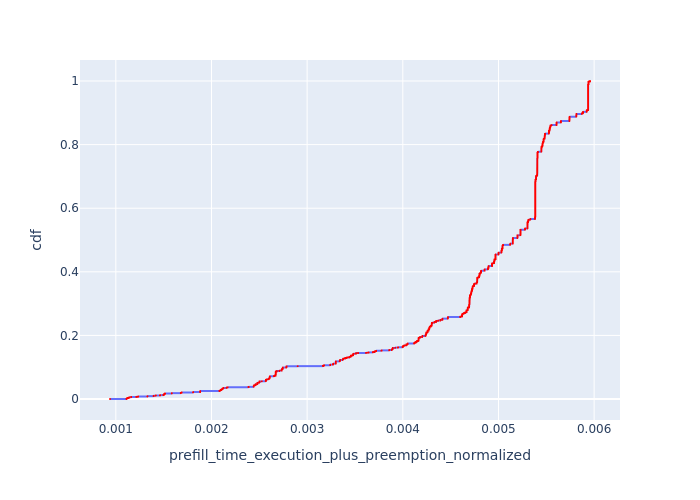

Data behind this chart, as committed beside it:
, Request Id, prefill_time_execution_plus_preemption_n…, cdf
1490, 2123, 0.0009392, 8.858965272856131e-05
0, 1, 0.001112, 0.0001772
1, 5, 0.001112, 0.0002658
2, 9, 0.001112, 0.0003544
3, 11, 0.001112, 0.0004429
507, 4, 0.001112, 0.0005315
520, 6, 0.001112, 0.0006201
521, 8, 0.001112, 0.0007087
1473, 7, 0.001112, 0.0007973
1477, 10, 0.001112, 0.0008859
2549, 0, 0.001112, 0.0009745
2562, 2, 0.001112, 0.001063
2572, 3, 0.001112, 0.001152
12, 40, 0.001116, 0.00124
13, 42, 0.001116, 0.001329
580, 37, 0.001116, 0.001417
581, 38, 0.001116, 0.001506
1526, 36, 0.001116, 0.001595
1539, 41, 0.001116, 0.001683
1558, 44, 0.001116, 0.001772
1559, 46, 0.001116, 0.00186
2688, 39, 0.001116, 0.001949
2700, 43, 0.001116, 0.002038
2711, 45, 0.001116, 0.002126
3225, 47, 0.001116, 0.002215
14, 51, 0.001121, 0.002303
15, 52, 0.001121, 0.002392
16, 58, 0.001121, 0.002481
1587, 48, 0.001121, 0.002569
1588, 49, 0.001121, 0.002658
1599, 50, 0.001121, 0.002746
1600, 53, 0.001121, 0.002835
1601, 54, 0.001121, 0.002923
1612, 56, 0.001121, 0.003012
1613, 57, 0.001121, 0.003101
3240, 55, 0.001121, 0.003189
3250, 59, 0.001121, 0.003278
4, 12, 0.001135, 0.003366
5, 13, 0.001135, 0.003455
6, 21, 0.001135, 0.003544
7, 22, 0.001135, 0.003632
8, 23, 0.001135, 0.003721
1478, 14, 0.001135, 0.003809
1484, 15, 0.001135, 0.003898
1485, 16, 0.001135, 0.003987
1487, 17, 0.001135, 0.004075
1488, 18, 0.001135, 0.004164
1489, 19, 0.001135, 0.004252
2578, 20, 0.001135, 0.004341
17, 64, 0.001139, 0.004429
18, 71, 0.001139, 0.004518
722, 61, 0.001139, 0.004607
723, 63, 0.001139, 0.004695
808, 69, 0.001139, 0.004784
1625, 60, 0.001139, 0.004872
1626, 62, 0.001139, 0.004961
1664, 65, 0.001139, 0.00505
1665, 67, 0.001139, 0.005138
1682, 68, 0.001139, 0.005227
1683, 70, 0.001139, 0.005315
... 11,228 more rows
